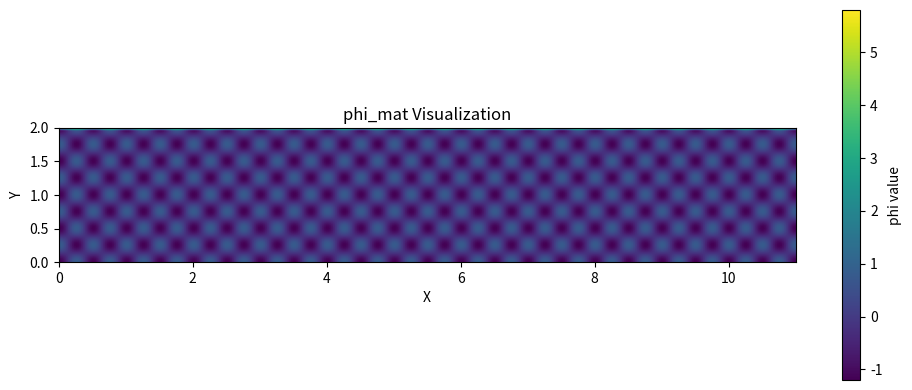

The matplotlib source for this figure:
import numpy as np
import matplotlib.pyplot as plt

def main():
    # --- domain parameters ---
    lx = 11.0       # domain width
    ly = 2.0        # domain height
    Nx = 400        # resolution in x
    Ny = 200        # resolution in y

    # --- create grid ---
    XX, YY = np.meshgrid(
        np.linspace(0.0, lx, Nx + 1),
        np.linspace(0.0, ly, Ny + 1)
    )

    pi = np.pi

    # --- phi_mat formula (modify here as needed) ---
    phi_mat = -np.cos((4.0 * pi * (XX - 1.0))) * np.cos(4.0 * pi * YY) - 0.2 \
              + np.maximum(100.0 * (YY - ly + 0.05), 0.0)

    # --- plot ---
    plt.figure(figsize=(10, 4))
    plt.imshow(phi_mat, extent=[0, lx, 0, ly], origin='lower')
    plt.colorbar(label='phi value')
    plt.title("phi_mat Visualization")
    plt.xlabel("X")
    plt.ylabel("Y")
    plt.tight_layout()
    plt.show()

if __name__ == "__main__":
    main()

